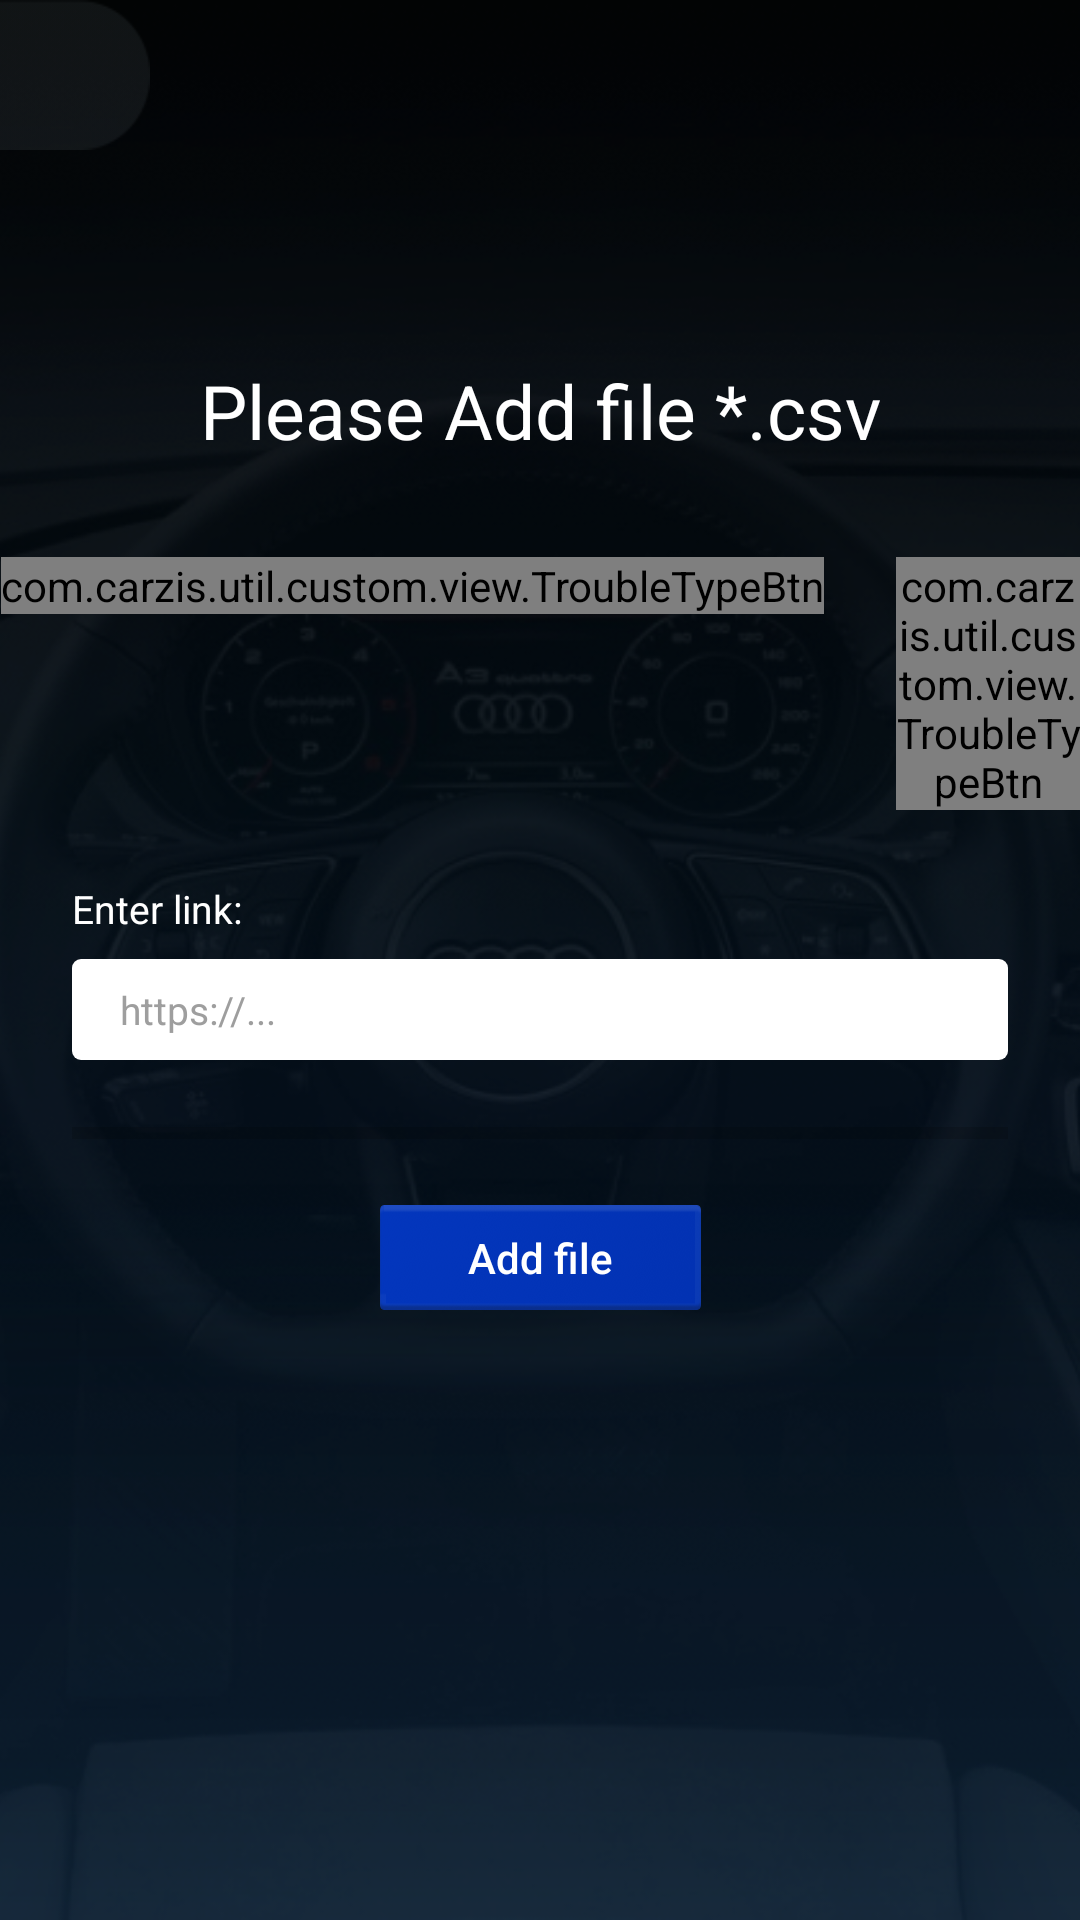

Reconstruct the res/layout file that produces this screen, plus the resources it refers to.
<!-- AndroidManifest.xml: application theme AppTheme -->
<!-- res/layout/activity_load_file.xml -->
<?xml version="1.0" encoding="utf-8"?>
<android.support.constraint.ConstraintLayout xmlns:android="http://schemas.android.com/apk/res/android"
    xmlns:app="http://schemas.android.com/apk/res-auto"
    xmlns:tools="http://schemas.android.com/tools"
    android:layout_width="match_parent"
    android:layout_height="match_parent"
    tools:context=".fileadd.LoadFileActivity">

    <ImageView
        android:id="@+id/imageView3"
        android:layout_width="match_parent"
        android:layout_height="match_parent"
        android:scaleType="centerCrop"
        android:src="@drawable/bg_main"
        app:layout_constraintBottom_toBottomOf="parent"
        app:layout_constraintEnd_toEndOf="parent"
        app:layout_constraintStart_toStartOf="parent"
        app:layout_constraintTop_toTopOf="parent" />


    <ImageButton
        android:id="@+id/back_btn"
        android:layout_width="50dp"
        android:layout_height="50dp"
        android:background="@drawable/btn_rounded_right"
        android:padding="15dp"
        android:scaleType="fitCenter"
        android:src="@drawable/arrow_back"
        app:layout_constraintStart_toStartOf="parent"
        app:layout_constraintTop_toTopOf="parent" />


    <android.support.constraint.ConstraintLayout
        android:layout_width="match_parent"
        android:layout_height="wrap_content"
        android:layout_marginTop="120dp"
        app:layout_constraintEnd_toEndOf="parent"
        app:layout_constraintStart_toStartOf="parent"
        app:layout_constraintTop_toTopOf="parent">

        <TextView
            android:id="@+id/textView9"
            android:layout_width="wrap_content"
            android:layout_height="wrap_content"
            android:text="Please Add file *.csv"
            android:textColor="@android:color/white"
            android:textSize="25sp"
            app:fontFamily="@font/gte_esti_pto_text_medium"
            app:layout_constraintEnd_toEndOf="parent"
            app:layout_constraintStart_toStartOf="parent"
            app:layout_constraintTop_toTopOf="parent" />


        <LinearLayout
            android:id="@+id/linearLayout"
            android:layout_width="wrap_content"
            android:layout_height="wrap_content"
            android:layout_marginTop="32dp"
            android:orientation="horizontal"
            app:layout_constraintEnd_toEndOf="@+id/textView9"
            app:layout_constraintStart_toStartOf="@+id/textView9"
            app:layout_constraintTop_toBottomOf="@+id/textView9">

            <com.carzis.util.custom.view.TroubleTypeBtn
                android:id="@+id/btn_remote_file"
                android:layout_width="wrap_content"
                android:layout_height="wrap_content"
                android:layout_marginEnd="24dp"
                android:layout_marginRight="24dp"
                app:btnText="Remote file"
                app:useBtnImage="false" />

            <com.carzis.util.custom.view.TroubleTypeBtn
                android:id="@+id/btn_local_file"
                android:layout_width="wrap_content"
                android:layout_height="wrap_content"
                app:btnText="Local file"
                app:useBtnImage="false" />

        </LinearLayout>


        <LinearLayout
            android:id="@+id/link_container"
            android:layout_width="match_parent"
            android:layout_height="wrap_content"
            android:layout_marginEnd="24dp"
            android:layout_marginLeft="24dp"
            android:layout_marginRight="24dp"
            android:layout_marginStart="24dp"
            android:layout_marginTop="24dp"
            android:orientation="vertical"
            android:visibility="visible"
            app:layout_constraintEnd_toEndOf="parent"
            app:layout_constraintStart_toStartOf="parent"
            app:layout_constraintTop_toBottomOf="@+id/linearLayout">

            <TextView
                android:layout_width="wrap_content"
                android:layout_height="wrap_content"
                android:text="Enter link:"
                android:textColor="@android:color/white"
                android:textSize="13sp"
                app:fontFamily="@font/gte_esti_pto_text_medium"
                app:layout_constraintEnd_toEndOf="parent"
                app:layout_constraintStart_toStartOf="parent"
                app:layout_constraintTop_toBottomOf="@+id/back_btn" />

            
            
            
            
            
            
            
            
            
            
            
            
            
            
            
            
            
            
            
            
            

            <FrameLayout
                android:layout_width="match_parent"
                android:layout_height="match_parent"
                android:layout_marginTop="8dp">

                <EditText
                    android:id="@+id/link_edtxt"
                    android:layout_width="match_parent"
                    android:layout_height="wrap_content"
                    android:background="@drawable/white_field_background"
                    android:hint="https://..."
                    android:imeOptions="actionDone"
                    android:inputType="textUri"
                    android:maxLines="1"
                    android:paddingBottom="8dp"
                    android:paddingEnd="34dp"
                    android:paddingLeft="16dp"
                    android:paddingRight="34dp"
                    android:paddingStart="16dp"
                    android:paddingTop="8dp"
                    android:singleLine="true"
                    android:textColor="#616161"
                    android:textColorHint="#9e9e9e"
                    android:textSize="13sp"
                    app:fontFamily="@font/gte_esti_pto_text_regular" />


                <ImageView
                    android:id="@+id/btn_paste"
                    android:layout_width="34dp"
                    android:layout_height="34dp"
                    android:layout_gravity="center_vertical|end"
                    android:padding="5dp"
                    />
                

            </FrameLayout>


        </LinearLayout>


        <ImageView
            android:id="@+id/file_image"
            android:layout_width="120dp"
            android:layout_height="120dp"
            android:layout_marginTop="16dp"
            android:background="@color/appBlue"
            android:visibility="gone"
            app:layout_constraintEnd_toEndOf="parent"
            app:layout_constraintStart_toStartOf="parent"
            app:layout_constraintTop_toBottomOf="@+id/link_container" />


        <TextView
            android:id="@+id/file_name"
            android:layout_width="wrap_content"
            android:layout_height="wrap_content"
            android:layout_marginTop="8dp"
            android:text="no file"
            android:textColor="@android:color/white"
            android:textSize="14sp"
            android:visibility="gone"
            app:fontFamily="@font/gte_esti_pto_text_medium"
            app:layout_constraintEnd_toEndOf="parent"
            app:layout_constraintHorizontal_bias="0.498"
            app:layout_constraintStart_toStartOf="parent"
            app:layout_constraintTop_toBottomOf="@+id/file_image" />

        <Button
            android:id="@+id/add_file_btn"
            android:layout_width="wrap_content"
            android:layout_height="35dp"
            android:layout_marginTop="32dp"
            android:background="@drawable/button_blue_rect_selector"
            android:padding="5dp"
            android:text="Add file"
            android:textAllCaps="false"
            android:textColor="@android:color/white"
            android:textSize="14sp"
            app:fontFamily="@font/gte_esti_pto_text_medium"
            app:layout_constraintEnd_toEndOf="parent"
            app:layout_constraintStart_toStartOf="parent"
            app:layout_constraintTop_toTopOf="@+id/progressBar" />


        <ProgressBar
            android:id="@+id/progressBar"
            style="?android:attr/progressBarStyleHorizontal"
            android:layout_width="0dp"
            android:layout_height="16dp"
            android:layout_marginTop="16dp"
            app:layout_constraintEnd_toEndOf="@+id/link_container"
            app:layout_constraintStart_toStartOf="@+id/link_container"
            app:layout_constraintTop_toBottomOf="@+id/file_name" />

    </android.support.constraint.ConstraintLayout>




</android.support.constraint.ConstraintLayout>
<!-- resources referenced by this layout -->
<resources>
  <color name="appBlue">#052CA3</color>
  <!-- drawable bg_main: png bitmap (drawable-hdpi, 466165 bytes) -->
  <!-- drawable btn_rounded_right (drawable) -->
  <?xml version="1.0" encoding="utf-8"?>
  <selector xmlns:android="http://schemas.android.com/apk/res/android">
  
   <item>
       <rotate
           android:fromDegrees="180"
           android:toDegrees="180"
           android:pivotX="50%"
           android:pivotY="50%"
           android:drawable="@drawable/btn_rounded_left"/>
  
   </item>
  
  </selector>
  <!-- drawable button_blue_rect_selector (drawable) -->
  <?xml version="1.0" encoding="utf-8"?>
  <selector xmlns:android="http://schemas.android.com/apk/res/android">
  
      <item android:drawable="@drawable/btn_blue_pressed" android:state_pressed="true" />
      <item android:drawable="@drawable/btn_blue_rect_image"/>
  
  </selector>
  <!-- drawable white_field_background (drawable) -->
  <?xml version="1.0" encoding="utf-8"?>
  <shape xmlns:android="http://schemas.android.com/apk/res/android"
      android:shape="rectangle">
  
      <solid android:color="@android:color/white"/>
      <corners android:radius="3dp"/>
  
  </shape>
  <style name="AppTheme" parent="Theme.AppCompat.Light.NoActionBar">
          
          <item name="colorPrimary">@color/colorPrimary</item>
          <item name="colorPrimaryDark">@color/colorPrimaryDark</item>
          <item name="colorAccent">@color/colorAccent</item>
  
  
          <item name="android:windowNoTitle">true</item>
          <item name="android:windowActionBar">false</item>
          <item name="android:windowFullscreen">true</item>
          <item name="android:windowContentOverlay">@null</item>
  
      </style>
  <!-- drawable btn_rounded_left: png bitmap (drawable-hdpi, 1157 bytes) -->
  <!-- drawable btn_blue_pressed (drawable) -->
  <?xml version="1.0" encoding="utf-8"?>
  <selector xmlns:android="http://schemas.android.com/apk/res/android">
      <item>
          <shape android:shape="rectangle">
              <solid android:color="@color/btn_blue_pressed" />
  
              <corners android:radius="2dp" />
          </shape>
      </item>
  </selector>
  <!-- drawable btn_blue_rect_image: png bitmap (drawable-hdpi, 7683 bytes) -->
  <color name="colorPrimary">#3F51B5</color>
  <color name="colorPrimaryDark">#303F9F</color>
  <color name="colorAccent">@color/appBlue</color>
  <color name="btn_blue_pressed">#022173</color>
</resources>
